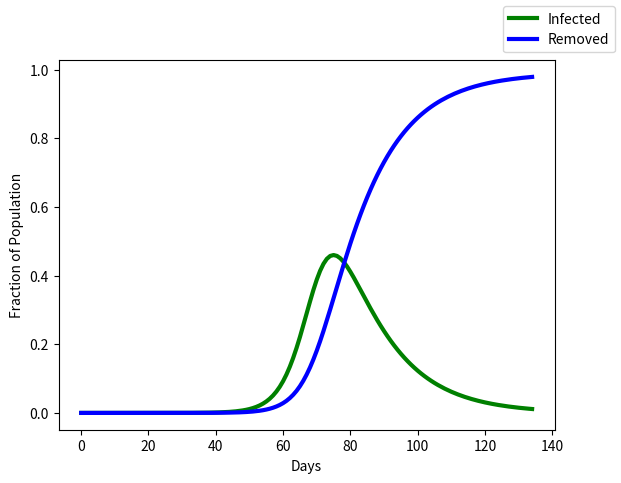

This chart was generated by the following Python code:
#!/usr/bin/env python
# coding: utf-8

# In[185]:


import matplotlib.pyplot as plt
import statistics as stats
import pandas as pd
import numpy as np
import math
import random

class BetaSimulation:
    
    def __init__(self, i, demographic_dist, interactions_range, nIterations):
        self.initial_infected_pop = i
        self.transmission_probability_nomask = 0.174
        self.transmission_probability_mask = 0.031
        
        # extracts from array containing the respective age group percentages (c = children, t = teen, a = adult, s = senior)
        self.c_percent = demographic_dist[0]
        self.t_percent = demographic_dist[1]
        self.a_percent = demographic_dist[2]
        self.s_percent = demographic_dist[3]
        
        # same as above but for the range of interactions per day
        self.c_range = interactions_range[0]
        self.t_range = interactions_range[1]
        self.a_range = interactions_range[2]
        self.s_range = interactions_range[3]
        
        # how many simulations that are ran
        self.iterations = nIterations
        self.results = []
    
    def run(self):
        for i in range(self.iterations):
            # sum of all beta values by demographic
            result = self.getExpectedBeta(self.c_percent, self.c_range[0], self.c_range[1]) 
            result += self.getExpectedBeta(self.t_percent, self.t_range[0], self.t_range[1]) 
            result += self.getExpectedBeta(self.a_percent, self.a_range[0], self.a_range[1]) 
            result += self.getExpectedBeta(self.s_percent, self.s_range[0], self.s_range[1])
            self.results.append(result)
        
        # total interactions multiplied by transmission probability with masking
        return (stats.mean(self.results) * self.transmission_probability_nomask)
    
    def getExpectedBeta(self, percent, min, max):
        return (self.initial_infected_pop*percent)*random.uniform(min,max)

# Denmark used as an example
population = 5813302
ndays = 135
dt = 1 #time step in days
gamma = (1.0/14.0) #recovery rate - assumed to be constant

S = np.zeros(ndays) #susceptible population
I = np.zeros(ndays) #infected population
R = np.zeros(ndays) #removed population
t = np.arange(ndays)*dt


I[0] = 1/population
S[0] = 1 - I[0]
R[0] = 0.00

# gets beta value by using BetaSimulation class
beta = BetaSimulation(1, [0.1642, 0.1233, 0.5134, 0.1991], [[0.0,2.0],[0.0,3.0],[0.0,5.0],[0.0,2.0]], 1000)
b = beta.run()

for i in range(ndays-1):
    S[i+1] = S[i] - b*S[i]*I[i]*dt
    I[i+1] = I[i] + (b*S[i]*I[i]-gamma*I[i])*dt
    R[i+1] = R[i] + gamma*I[i]*dt
    
    
fig2 = plt.figure(2)
fig2.clf()
                     
#plt.plot(t,S,'r',lw=3, label='Susceptible') - can uncomment to see complete SIR, due to large population of Denmark it has been excluded
plt.plot(t,I,'g',lw=3, label='Infected')
plt.plot(t,R,'b',lw=3, label='Removed')
fig2.legend(); plt.xlabel('Days'); plt.ylabel('Fraction of Population')


# In[123]:


arr = [0,0,0,0,0,0,0,0,0,0,0,1,2,10,13,13,18,30,60,85,144,177,223,324,422,618,768,919,990,1057,1138,1256,1381,1516,1687,1815,1922,2093,2302,2594,2849,3182,3447,3689,4060,4487,4833,5317,5737,6024,6279,6578,7233,7772,8331,8519,8813,9180,9532,9920,10409,10752,11357,11803,12104,12480,13125,13770,14442,15135,15080,15305,15767,16229,16612,16773,16819,16564,16223,16345,16662,17018,17064,17111,16975,16800,16860,17150,17411,17589,17673,17408,16979,16877,17155,17502,17405,17215,16860,16288,16305,16751,16987,17019,16993,16789,16522,16871,17510,18079,18460,18861,18856,18617,18785,19443,20425,20964,21595,21970,21700,22027,22977,24004,24832,25233,25321,25104,25502,26601,27809,28342,28746,28727,28369,28663,29206,29243,29030,28678,28003,27172,26643,26459,26315,25712,24644,23659,22436,21574,21468,21070,20129,18956,17653,16554,15987,15898,15394,14305,12869,11728,10566,9882,9750,9325,8819,8392,8008,7352,7153,7171,7345,7445,7292,7218,6922,6810,7121,7394,7445,7502,7460,7239,7222, 7426,7646,7753,7754,7694,7489,7525,7705,7878,7797,7675,7504,7294,7153,7286,7334,7287,7124,6917,6604,6529,6692,6810,6647,6495,6338,6100,6094,6323]
length = len(arr)
print(length)
print(arr)


# In[ ]:




